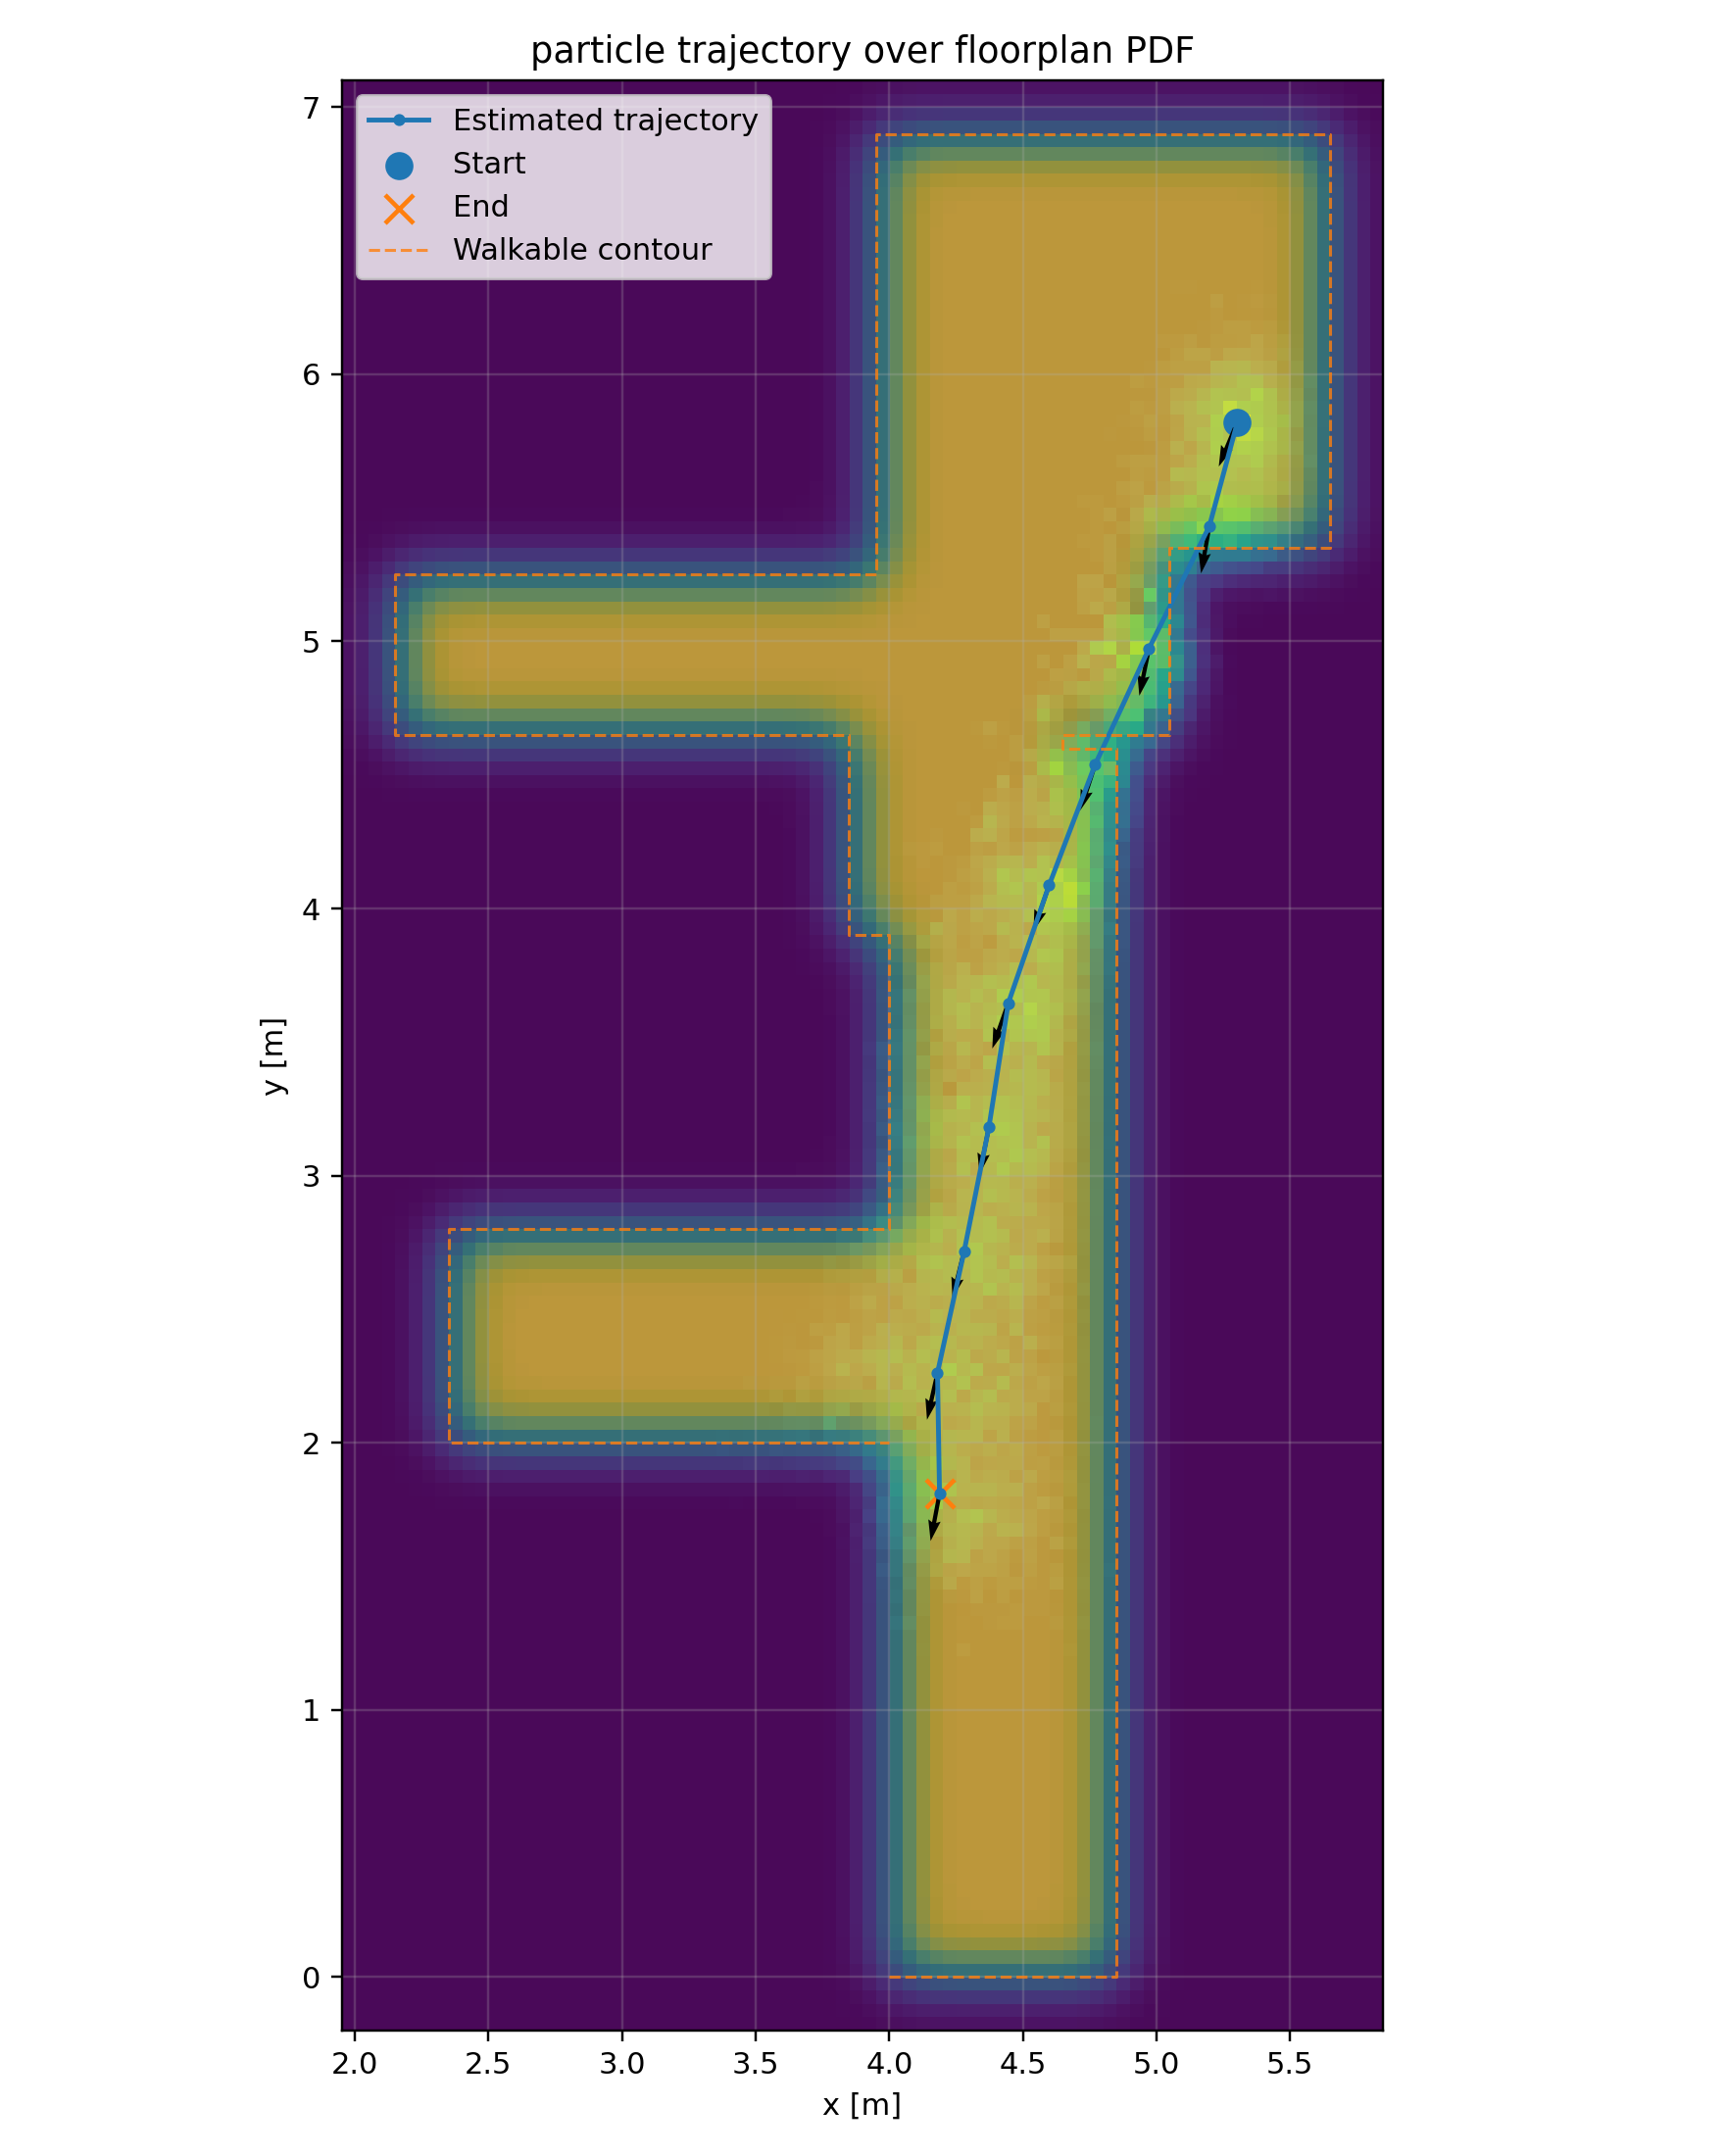

Values plotted in this chart, from the file beside it:
step_idx, timestamp, dt, heading_change_rad, heading_rad, step_length_m, x_m, y_m, var_x, var_y, neff, map_probability, walkable
0, 4.141, 0.04824, 0.0, -1.968, 0.47, 5.303, 5.821, 0.01633, 0.02265, 2493, 0.0002534, 1.0
1, 5.458, 0.04004, 0.2395, -1.745, 0.47, 5.199, 5.432, 0.02264, 0.01776, 1828, 0.0002026, 1.0
2, 6.147, 0.02919, 0.03094, -1.772, 0.47, 4.972, 4.973, 0.01629, 0.02083, 3000, 0.0001966, 1.0
3, 6.851, 0.02769, -0.08712, -1.886, 0.47, 4.771, 4.538, 0.01784, 0.0234, 2337, 0.0001819, 1.0
4, 7.572, 0.02682, -0.002851, -1.9, 0.47, 4.599, 4.088, 0.02147, 0.02342, 2089, 0.0002529, 1.0
5, 8.251, 0.02748, -0.009657, -1.909, 0.47, 4.446, 3.646, 0.02744, 0.02554, 2060, 0.0002535, 1.0
6, 8.948, 0.03358, 0.1351, -1.769, 0.47, 4.373, 3.182, 0.03133, 0.02687, 2027, 0.0002535, 1.0
7, 9.653, 0.03439, -0.05679, -1.816, 0.47, 4.28, 2.715, 0.03749, 0.0271, 1964, 0.0002534, 1.0
8, 10.49, 0.02683, 0.02459, -1.79, 0.47, 4.181, 2.262, 0.05081, 0.02786, 1968, 0.0002535, 1.0
9, 11.23, 0.02676, 0.003635, -1.758, 0.47, 4.188, 1.809, 0.04886, 0.03535, 3000, 0.0002442, 1.0
